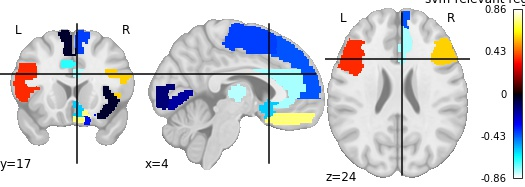

Values plotted in this chart, from the file beside it:
, region, feat_importance
0, Frontal_Sup_R, -0.3234
1, Frontal_Mid_L, 0.3636
2, Frontal_Inf_Oper_R, 0.3681
3, Frontal_Inf_Tri_R, 0.5815
4, Frontal_Inf_Orb_L, 0.1616
5, Rolandic_Oper_R, -0.04169
6, Supp_Motor_Area_R, -0.39
7, Olfactory_L, -0.5699
8, Frontal_Sup_Medial_L, -0.4153
9, Frontal_Med_Orb_L, 0.7414
10, Insula_L, -0.04293
11, Cingulum_Ant_L, -0.7783
12, Cingulum_Mid_L, -0.6742
13, Cingulum_Mid_R, -0.1974
14, ParaHippocampal_R, 0.05441
15, Calcarine_L, -0.1341
16, Calcarine_R, -0.1884
17, Occipital_Sup_L, -0.3127
18, Parietal_Inf_R, -0.857
19, Thalamus_L, -0.7918
20, Heschl_L, -0.3787
21, Heschl_R, -0.6344
22, Temporal_Sup_R, 0.048
